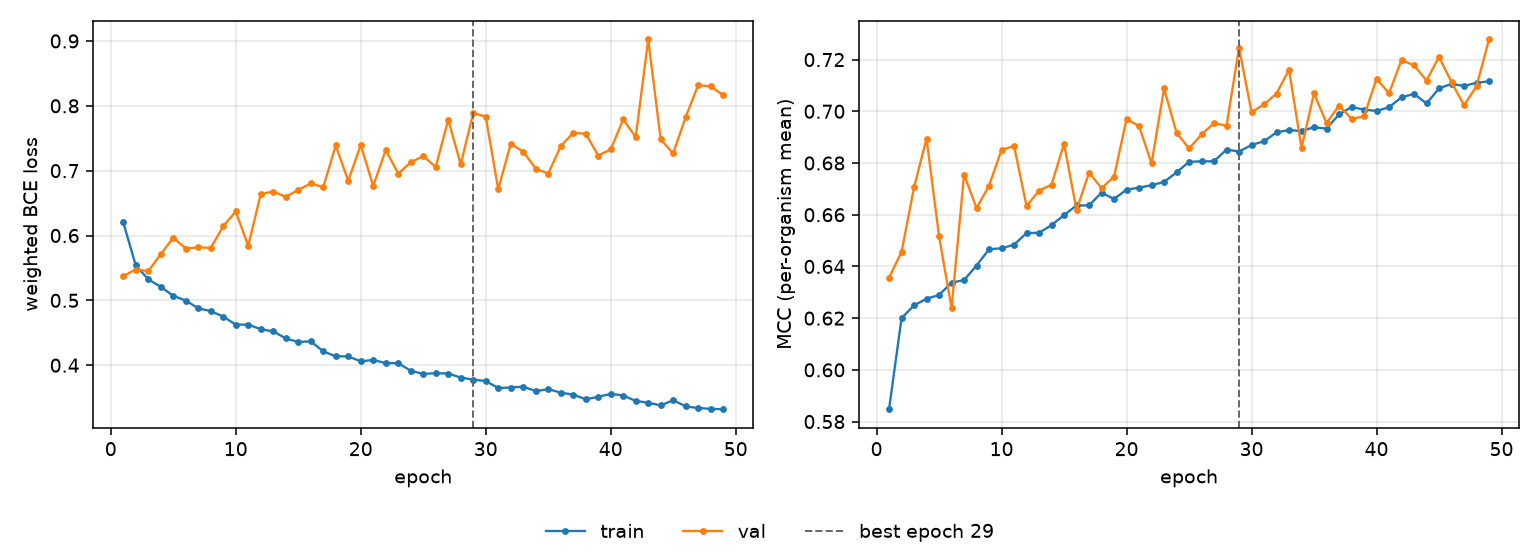

The data file committed next to this chart (first rows):
epoch, tr_loss, vl_loss, tr_mcc, vl_mcc, is_best
1, 0.6201, 0.5374, 0.5848, 0.6357, False
2, 0.5539, 0.5475, 0.62, 0.6456, False
3, 0.5324, 0.545, 0.6249, 0.6706, False
4, 0.5209, 0.5712, 0.6275, 0.6894, False
5, 0.507, 0.5966, 0.6289, 0.6516, False
6, 0.4997, 0.5798, 0.6338, 0.6239, False
7, 0.4877, 0.5818, 0.6347, 0.6755, False
8, 0.4834, 0.5809, 0.6403, 0.6625, False
9, 0.475, 0.6143, 0.6466, 0.6712, False
10, 0.4625, 0.637, 0.6471, 0.685, False
11, 0.4627, 0.584, 0.6484, 0.6866, False
12, 0.4554, 0.6639, 0.6529, 0.6633, False
13, 0.4522, 0.6678, 0.653, 0.6694, False
14, 0.4413, 0.6595, 0.656, 0.6716, False
15, 0.4358, 0.6704, 0.6599, 0.6875, False
16, 0.4368, 0.6802, 0.6636, 0.6618, False
17, 0.4213, 0.6745, 0.6636, 0.6763, False
18, 0.4137, 0.7388, 0.6685, 0.6703, False
19, 0.4136, 0.6844, 0.6661, 0.6747, False
20, 0.4059, 0.7396, 0.6697, 0.6969, False
21, 0.4081, 0.6763, 0.6705, 0.6943, False
22, 0.4032, 0.7317, 0.6714, 0.6798, False
23, 0.4031, 0.6956, 0.6727, 0.7088, False
24, 0.3914, 0.7128, 0.6764, 0.6917, False
25, 0.3866, 0.7225, 0.6804, 0.6856, False
26, 0.3876, 0.7055, 0.6806, 0.691, False
27, 0.3872, 0.7785, 0.6807, 0.6955, False
28, 0.3809, 0.7096, 0.6852, 0.6944, False
29, 0.3777, 0.789, 0.6844, 0.7246, True
30, 0.3756, 0.7832, 0.6869, 0.6997, False
31, 0.3649, 0.6713, 0.6884, 0.7027, False
32, 0.3655, 0.7413, 0.6919, 0.7069, False
33, 0.3669, 0.7295, 0.6928, 0.7161, False
34, 0.36, 0.7031, 0.6923, 0.6858, False
35, 0.3631, 0.6955, 0.6938, 0.707, False
36, 0.3577, 0.7377, 0.6933, 0.6954, False
37, 0.3546, 0.7583, 0.6988, 0.7022, False
38, 0.3474, 0.757, 0.7016, 0.6971, False
39, 0.3512, 0.7234, 0.7007, 0.698, False
40, 0.3558, 0.7327, 0.7001, 0.7126, False
41, 0.3532, 0.779, 0.7016, 0.707, False
42, 0.3449, 0.7517, 0.7054, 0.7198, False
43, 0.3422, 0.9023, 0.7067, 0.7178, False
44, 0.338, 0.7481, 0.703, 0.7119, False
45, 0.346, 0.7267, 0.7088, 0.721, False
46, 0.3365, 0.7829, 0.7106, 0.7113, False
47, 0.334, 0.8319, 0.7098, 0.7023, False
48, 0.3327, 0.8298, 0.711, 0.7097, False
49, 0.3321, 0.8164, 0.7116, 0.7278, False
